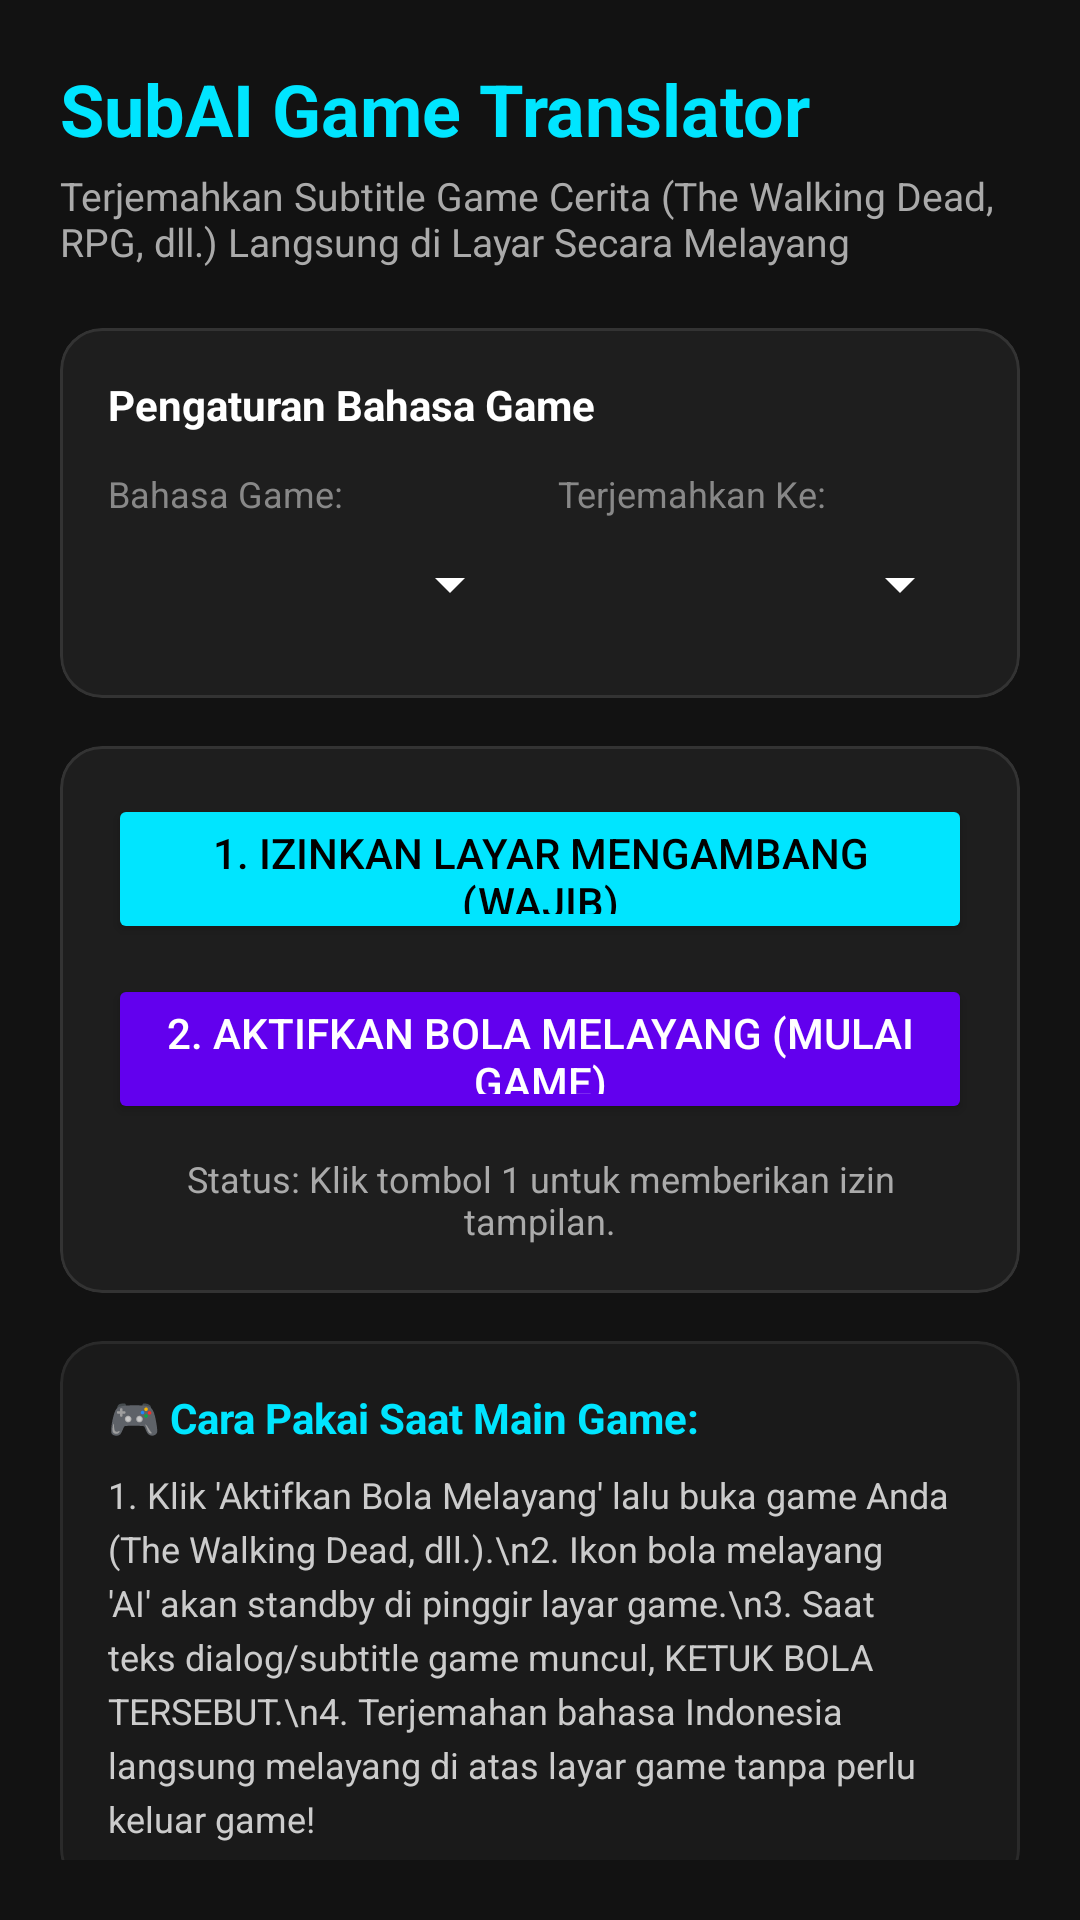

Here is an Android app screen rendered from its layout file. Give the layout XML and the strings, colors and styles it references.
<!-- AndroidManifest.xml: application theme Theme.SubAITranslator -->
<!-- res/layout/activity_main.xml -->
<?xml version="1.0" encoding="utf-8"?>
<androidx.constraintlayout.widget.ConstraintLayout xmlns:android="http://schemas.android.com/apk/res/android"
    xmlns:app="http://schemas.android.com/apk/res-auto"
    android:layout_width="match_parent"
    android:layout_height="match_parent"
    android:background="@color/bg_dark"
    android:padding="20dp">

    
    <TextView
        android:id="@+id/tvAppTitle"
        android:layout_width="wrap_content"
        android:layout_height="wrap_content"
        android:text="SubAI Game Translator"
        android:textColor="@color/accent_cyan"
        android:textSize="24sp"
        android:textStyle="bold"
        app:layout_constraintStart_toStartOf="parent"
        app:layout_constraintTop_toTopOf="parent" />

    <TextView
        android:id="@+id/tvSubtitle"
        android:layout_width="0dp"
        android:layout_height="wrap_content"
        android:text="Terjemahkan Subtitle Game Cerita (The Walking Dead, RPG, dll.) Langsung di Layar Secara Melayang"
        android:textColor="#AAAAAA"
        android:textSize="13sp"
        android:layout_marginTop="4dp"
        app:layout_constraintStart_toStartOf="parent"
        app:layout_constraintEnd_toEndOf="parent"
        app:layout_constraintTop_toBottomOf="@id/tvAppTitle" />

    
    <com.google.android.material.card.MaterialCardView
        android:id="@+id/cardLanguage"
        android:layout_width="match_parent"
        android:layout_height="wrap_content"
        android:layout_marginTop="20dp"
        app:cardBackgroundColor="@color/card_dark"
        app:cardCornerRadius="14dp"
        app:strokeColor="#333333"
        app:strokeWidth="1dp"
        app:layout_constraintTop_toBottomOf="@id/tvSubtitle">

        <LinearLayout
            android:layout_width="match_parent"
            android:layout_height="wrap_content"
            android:orientation="vertical"
            android:padding="16dp">

            <TextView
                android:layout_width="wrap_content"
                android:layout_height="wrap_content"
                android:text="Pengaturan Bahasa Game"
                android:textColor="@color/white"
                android:textSize="14sp"
                android:textStyle="bold" />

            <LinearLayout
                android:layout_width="match_parent"
                android:layout_height="wrap_content"
                android:orientation="horizontal"
                android:layout_marginTop="12dp">

                <LinearLayout
                    android:layout_width="0dp"
                    android:layout_height="wrap_content"
                    android:layout_weight="1"
                    android:orientation="vertical"
                    android:layout_marginEnd="6dp">

                    <TextView
                        android:layout_width="wrap_content"
                        android:layout_height="wrap_content"
                        android:text="Bahasa Game:"
                        android:textColor="#888888"
                        android:textSize="12sp" />

                    <Spinner
                        android:id="@+id/spinnerSourceLang"
                        android:layout_width="match_parent"
                        android:layout_height="44dp"
                        android:backgroundTint="@color/white" />
                </LinearLayout>

                <LinearLayout
                    android:layout_width="0dp"
                    android:layout_height="wrap_content"
                    android:layout_weight="1"
                    android:orientation="vertical"
                    android:layout_marginStart="6dp">

                    <TextView
                        android:layout_width="wrap_content"
                        android:layout_height="wrap_content"
                        android:text="Terjemahkan Ke:"
                        android:textColor="#888888"
                        android:textSize="12sp" />

                    <Spinner
                        android:id="@+id/spinnerTargetLang"
                        android:layout_width="match_parent"
                        android:layout_height="44dp"
                        android:backgroundTint="@color/white" />
                </LinearLayout>
            </LinearLayout>
        </LinearLayout>
    </com.google.android.material.card.MaterialCardView>

    
    <com.google.android.material.card.MaterialCardView
        android:id="@+id/cardActions"
        android:layout_width="match_parent"
        android:layout_height="wrap_content"
        android:layout_marginTop="16dp"
        app:cardBackgroundColor="@color/card_dark"
        app:cardCornerRadius="14dp"
        app:strokeColor="#333333"
        app:strokeWidth="1dp"
        app:layout_constraintTop_toBottomOf="@id/cardLanguage">

        <LinearLayout
            android:layout_width="match_parent"
            android:layout_height="wrap_content"
            android:orientation="vertical"
            android:padding="16dp">

            <Button
                android:id="@+id/btnOverlayPermission"
                android:layout_width="match_parent"
                android:layout_height="50dp"
                android:text="1. Izinkan Layar Mengambang (Wajib)"
                android:textColor="@color/black"
                app:backgroundTint="@color/accent_cyan" />

            <Button
                android:id="@+id/btnStartService"
                android:layout_width="match_parent"
                android:layout_height="50dp"
                android:layout_marginTop="10dp"
                android:text="2. Aktifkan Bola Melayang (Mulai Game)"
                android:textColor="@color/white"
                app:backgroundTint="@color/purple_500" />

            <Button
                android:id="@+id/btnStopService"
                android:layout_width="match_parent"
                android:layout_height="50dp"
                android:layout_marginTop="10dp"
                android:text="Matikan Tombol Melayang"
                android:textColor="@color/white"
                android:visibility="gone"
                app:backgroundTint="#D32F2F" />

            <TextView
                android:id="@+id/tvStatus"
                android:layout_width="match_parent"
                android:layout_height="wrap_content"
                android:layout_marginTop="10dp"
                android:gravity="center"
                android:text="Status: Klik tombol 1 untuk memberikan izin tampilan."
                android:textColor="#AAAAAA"
                android:textSize="12sp" />
        </LinearLayout>
    </com.google.android.material.card.MaterialCardView>

    
    <com.google.android.material.card.MaterialCardView
        android:id="@+id/cardGuide"
        android:layout_width="match_parent"
        android:layout_height="wrap_content"
        android:layout_marginTop="16dp"
        app:cardBackgroundColor="#1A1A1A"
        app:cardCornerRadius="14dp"
        app:strokeColor="#2A2A2A"
        app:strokeWidth="1dp"
        app:layout_constraintTop_toBottomOf="@id/cardActions">

        <LinearLayout
            android:layout_width="match_parent"
            android:layout_height="wrap_content"
            android:orientation="vertical"
            android:padding="16dp">

            <TextView
                android:layout_width="wrap_content"
                android:layout_height="wrap_content"
                android:text="🎮 Cara Pakai Saat Main Game:"
                android:textColor="@color/accent_cyan"
                android:textSize="14sp"
                android:textStyle="bold" />

            <TextView
                android:layout_width="match_parent"
                android:layout_height="wrap_content"
                android:layout_marginTop="8dp"
                android:lineSpacingExtra="4dp"
                android:text="1. Klik 'Aktifkan Bola Melayang' lalu buka game Anda (The Walking Dead, dll.).\n2. Ikon bola melayang 'AI' akan standby di pinggir layar game.\n3. Saat teks dialog/subtitle game muncul, KETUK BOLA TERSEBUT.\n4. Terjemahan bahasa Indonesia langsung melayang di atas layar game tanpa perlu keluar game!"
                android:textColor="#CCCCCC"
                android:textSize="12sp" />
        </LinearLayout>
    </com.google.android.material.card.MaterialCardView>

</androidx.constraintlayout.widget.ConstraintLayout>
<!-- resources referenced by this layout -->
<resources>
  <color name="accent_cyan">#00E5FF</color>
  <color name="bg_dark">#121212</color>
  <color name="black">#FF000000</color>
  <color name="card_dark">#1E1E1E</color>
  <color name="purple_500">#FF6200EE</color>
  <color name="white">#FFFFFFFF</color>
  <style name="Theme.SubAITranslator" parent="Theme.Material3.Dark.NoActionBar">
          <item name="colorPrimary">@color/accent_cyan</item>
          <item name="colorOnPrimary">@color/black</item>
          <item name="android:statusBarColor">@color/bg_dark</item>
          <item name="android:windowBackground">@color/bg_dark</item>
      </style>
</resources>
